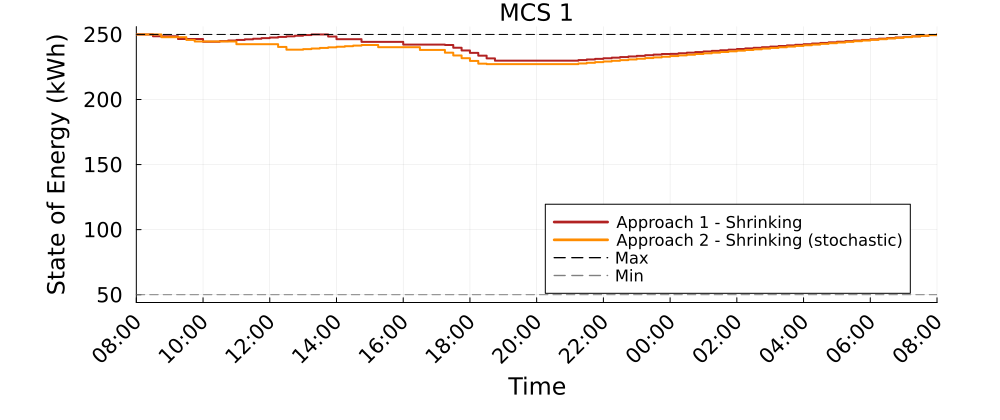

Source data for this figure (header and first rows):
Time_Period, MCS_1_A1S_kWh, MCS_1_A2S_kWh
1, 250.0, 250.0
2, 250.0, 250.0
3, 248.6, 250.0
4, 248.6, 247.9
5, 248.6, 247.9
6, 246.5, 247.9
7, 246.5, 245.8
8, 246.5, 244.6
9, 244.4, 244.6
10, 244.4, 244.6
11, 244.8, 244.6
12, 245.3, 244.6
13, 245.8, 242.5
14, 246.2, 242.5
15, 246.7, 242.5
16, 247.2, 242.5
17, 247.6, 242.5
18, 248.1, 240.4
19, 248.6, 238.3
20, 249, 238.3
21, 249.5, 238.7
22, 250, 239.2
23, 250, 239.6
24, 248.4, 240.1
25, 246.4, 240.5
26, 246.4, 241
27, 246.4, 241.4
28, 244.3, 241.9
29, 244.3, 241.9
30, 244.3, 240.2
31, 244.3, 240.2
32, 244.3, 240.2
33, 242.2, 240.2
34, 242.2, 240.2
35, 242.2, 238.1
36, 242.2, 238.1
37, 242.2, 238.1
38, 241.9, 236
39, 239.8, 233.9
40, 237.7, 231.8
41, 235.8, 229.7
42, 233.7, 227.6
43, 231.6, 227.2
44, 229.8, 227.2
45, 229.8, 227.2
46, 229.8, 227.2
47, 229.8, 227.2
48, 229.8, 227.2
49, 229.8, 227.2
50, 229.8, 227.2
51, 229.8, 227.2
52, 229.8, 227.2
53, 229.8, 227.2
54, 230.3, 227.7
55, 230.8, 228.2
56, 231.2, 228.7
57, 231.7, 229.2
58, 232.2, 229.8
59, 232.6, 230.3
60, 233.1, 230.8
... 37 more rows
